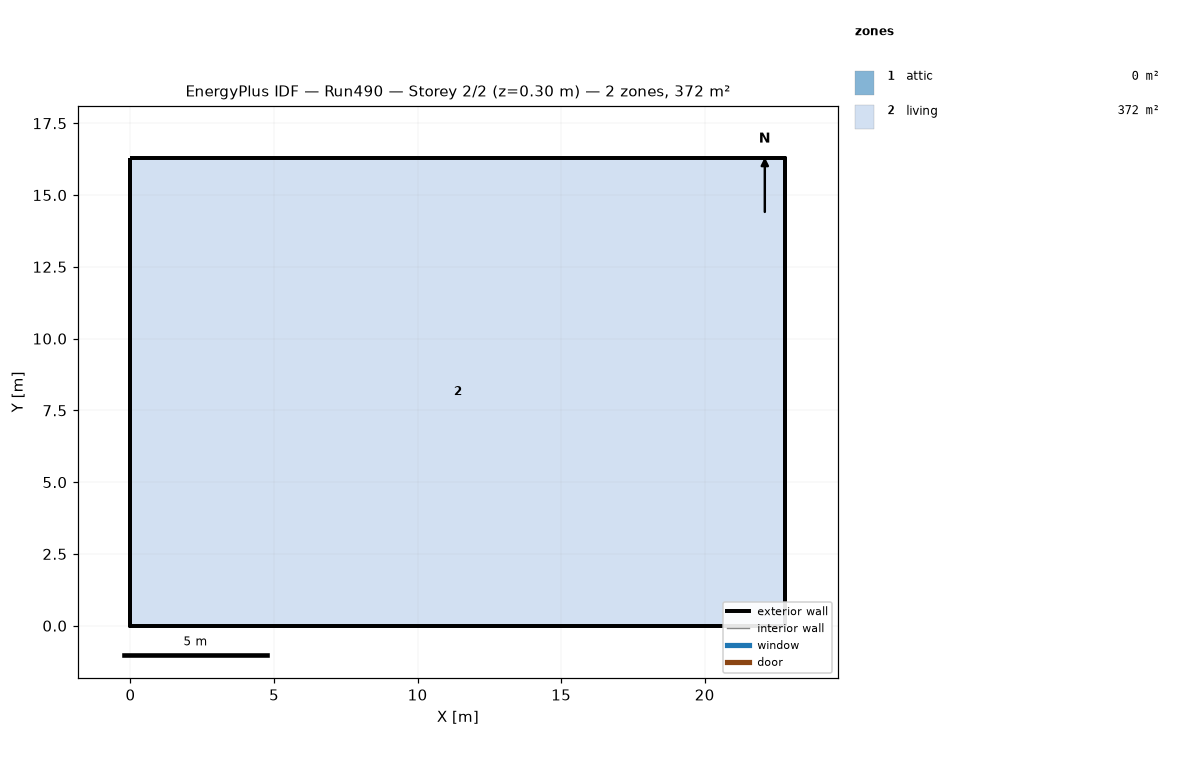
=== STOREY PLAN SPEC (per zone: floor XY polygon, exterior-wall plan segments, windows/doors) ===
zone 1: attic  (0.0 m²)
  exterior wall: (22.81, 0.00) – (22.81, 16.29) – (22.81, 8.15)  [24.4 m]
  exterior wall: (0.00, 16.29) – (0.00, 0.00) – (0.00, 8.15)  [24.4 m]
zone 2: living  (371.6 m²)
  floor: (0.00, 0.00) (0.00, 16.29) (22.81, 16.29) (22.81, 0.00)
  exterior wall: (0.00, 0.00) – (22.81, 0.00)  [22.8 m]
  exterior wall: (22.81, 0.00) – (22.81, 16.29)  [16.3 m]
  exterior wall: (22.81, 16.29) – (0.00, 16.29)  [22.8 m]
  exterior wall: (0.00, 16.29) – (0.00, 0.00)  [16.3 m]

=== DERIVED (storey summary) ===
Building: Run490
Storey: 2 of 2  (floor level z = 0.30 m)
Storey gross floor area: 371.6 m²
Zones on this storey: 2
  - attic: floor 0.0 m²; exterior wall 48.9 m (22.3 m²); WWR 0.0%
  - living: floor 371.6 m²; exterior wall 78.2 m (381.4 m²); WWR 0.0%
Zone adjacency: (none detected)